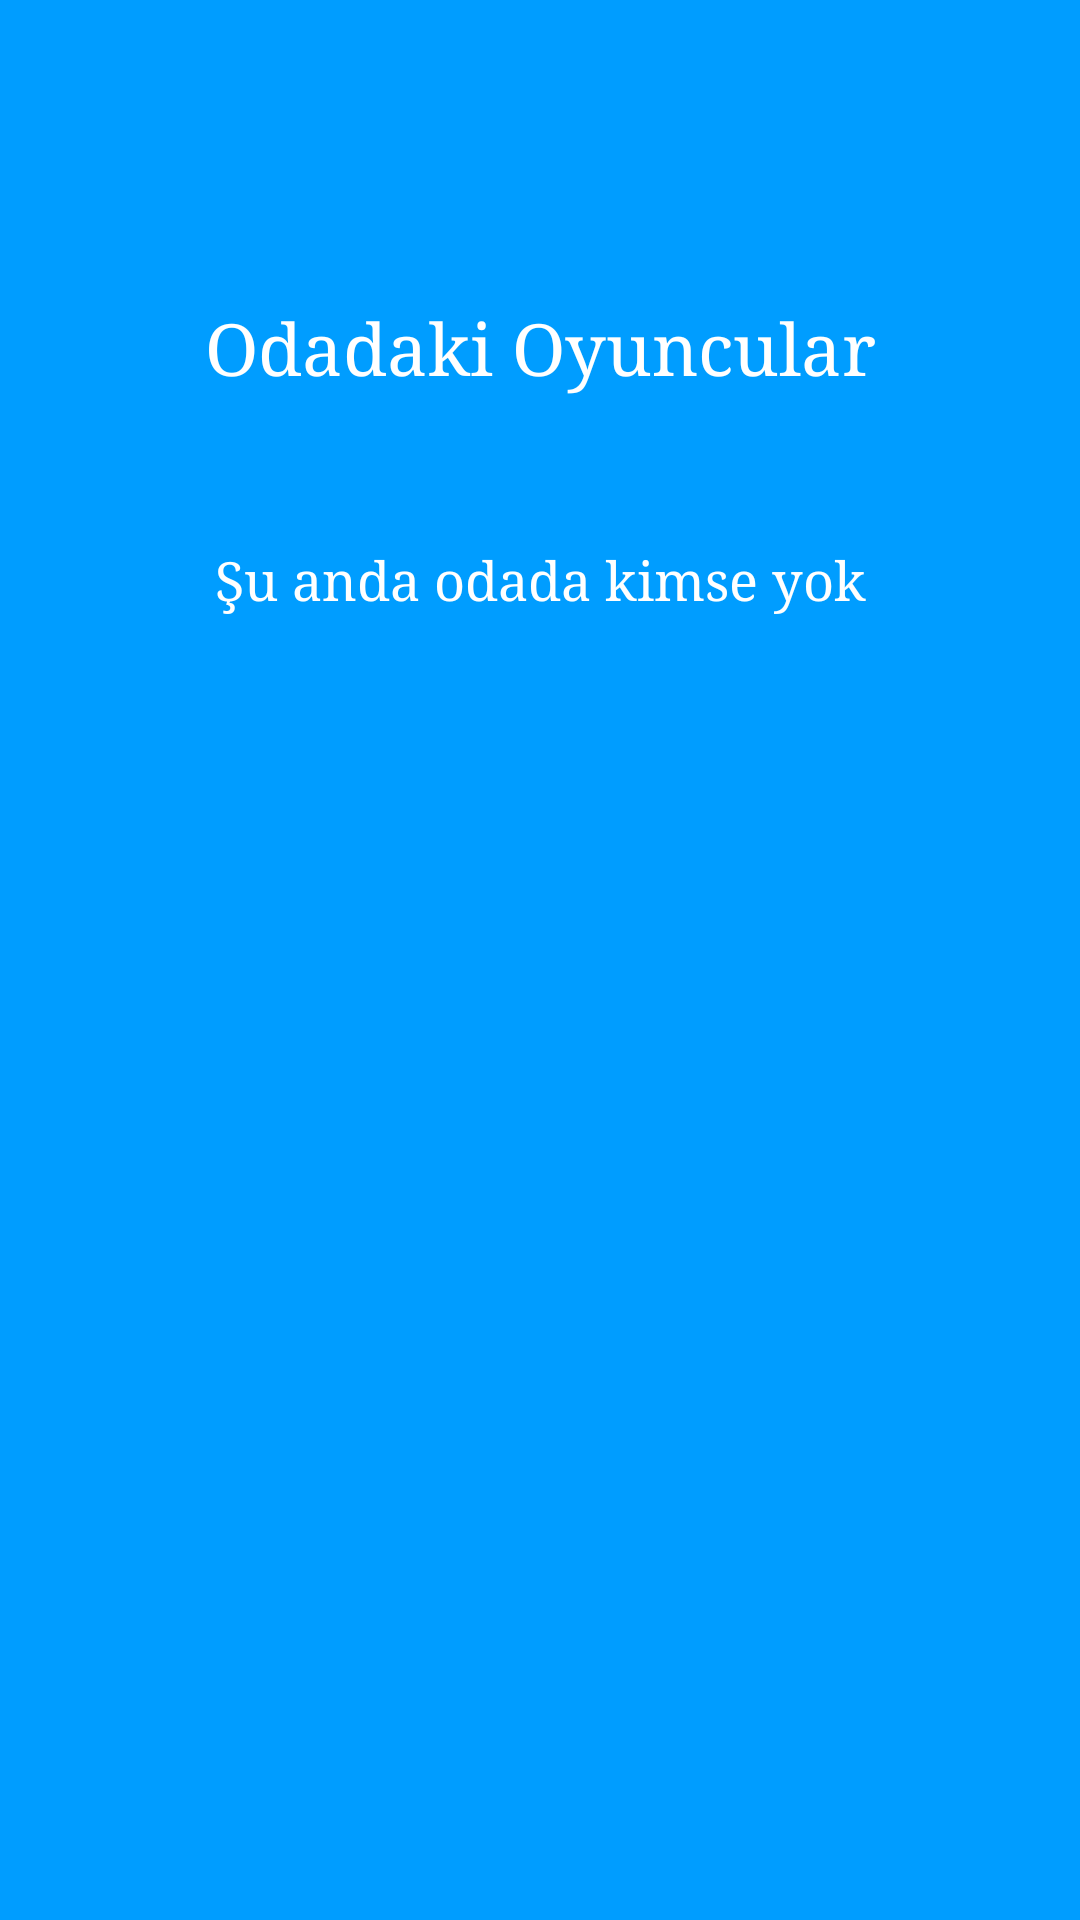

Reconstruct the res/layout file that produces this screen, plus the resources it refers to.
<!-- AndroidManifest.xml: application theme Theme.WordGame -->
<!-- res/layout/activity_players_in_room.xml -->
<?xml version="1.0" encoding="utf-8"?>
<androidx.constraintlayout.widget.ConstraintLayout xmlns:android="http://schemas.android.com/apk/res/android"
    xmlns:app="http://schemas.android.com/apk/res-auto"
    xmlns:tools="http://schemas.android.com/tools"
    android:id="@+id/main"
    android:layout_width="match_parent"
    android:layout_height="match_parent"
    android:background="@color/app_theme"
    tools:context=".ui.PlayersInRoomActivity">

    <TextView
        android:id="@+id/txtModInfo"
        android:layout_width="wrap_content"
        android:layout_height="wrap_content"
        android:layout_marginTop="60dp"
        android:textSize="18sp"
        android:typeface="serif"
        app:layout_constraintEnd_toEndOf="parent"
        app:layout_constraintStart_toStartOf="parent"
        app:layout_constraintTop_toTopOf="parent" />

    <TextView
        android:id="@+id/textView4"
        android:textColor="@color/white"
        android:layout_width="wrap_content"
        android:layout_height="wrap_content"
        android:layout_marginTop="100dp"
        android:text="Odadaki Oyuncular"
        android:textSize="24sp"
        android:typeface="serif"
        app:layout_constraintEnd_toEndOf="parent"
        app:layout_constraintStart_toStartOf="parent"
        app:layout_constraintTop_toTopOf="parent" />

    <TextView
        android:id="@+id/txtEmpty"
        android:textColor="@color/white"
        android:layout_width="wrap_content"
        android:layout_height="wrap_content"
        android:layout_marginTop="50dp"
        android:text="Şu anda odada kimse yok"
        android:textSize="18sp"
        android:typeface="serif"
        app:layout_constraintEnd_toEndOf="parent"
        app:layout_constraintStart_toStartOf="parent"
        app:layout_constraintTop_toBottomOf="@+id/textView4" />

    <androidx.recyclerview.widget.RecyclerView
        android:id="@+id/recyclerView"
        android:layout_width="wrap_content"
        android:layout_height="0dp"
        android:layout_marginTop="150dp"
        app:layout_constraintBottom_toBottomOf="parent"
        app:layout_constraintEnd_toEndOf="parent"
        app:layout_constraintHorizontal_bias="0.498"
        app:layout_constraintStart_toStartOf="parent"
        app:layout_constraintTop_toTopOf="parent"
        app:layout_constraintVertical_bias="1.0" />
</androidx.constraintlayout.widget.ConstraintLayout>
<!-- resources referenced by this layout -->
<resources>
  <color name="app_theme">#009dff</color>
  <color name="white">#FFFFFFFF</color>
  <style name="Theme.WordGame" parent="Base.Theme.WordGame" />
  <style name="Base.Theme.WordGame" parent="Theme.Material3.DayNight.NoActionBar">
          
          
      </style>
</resources>
